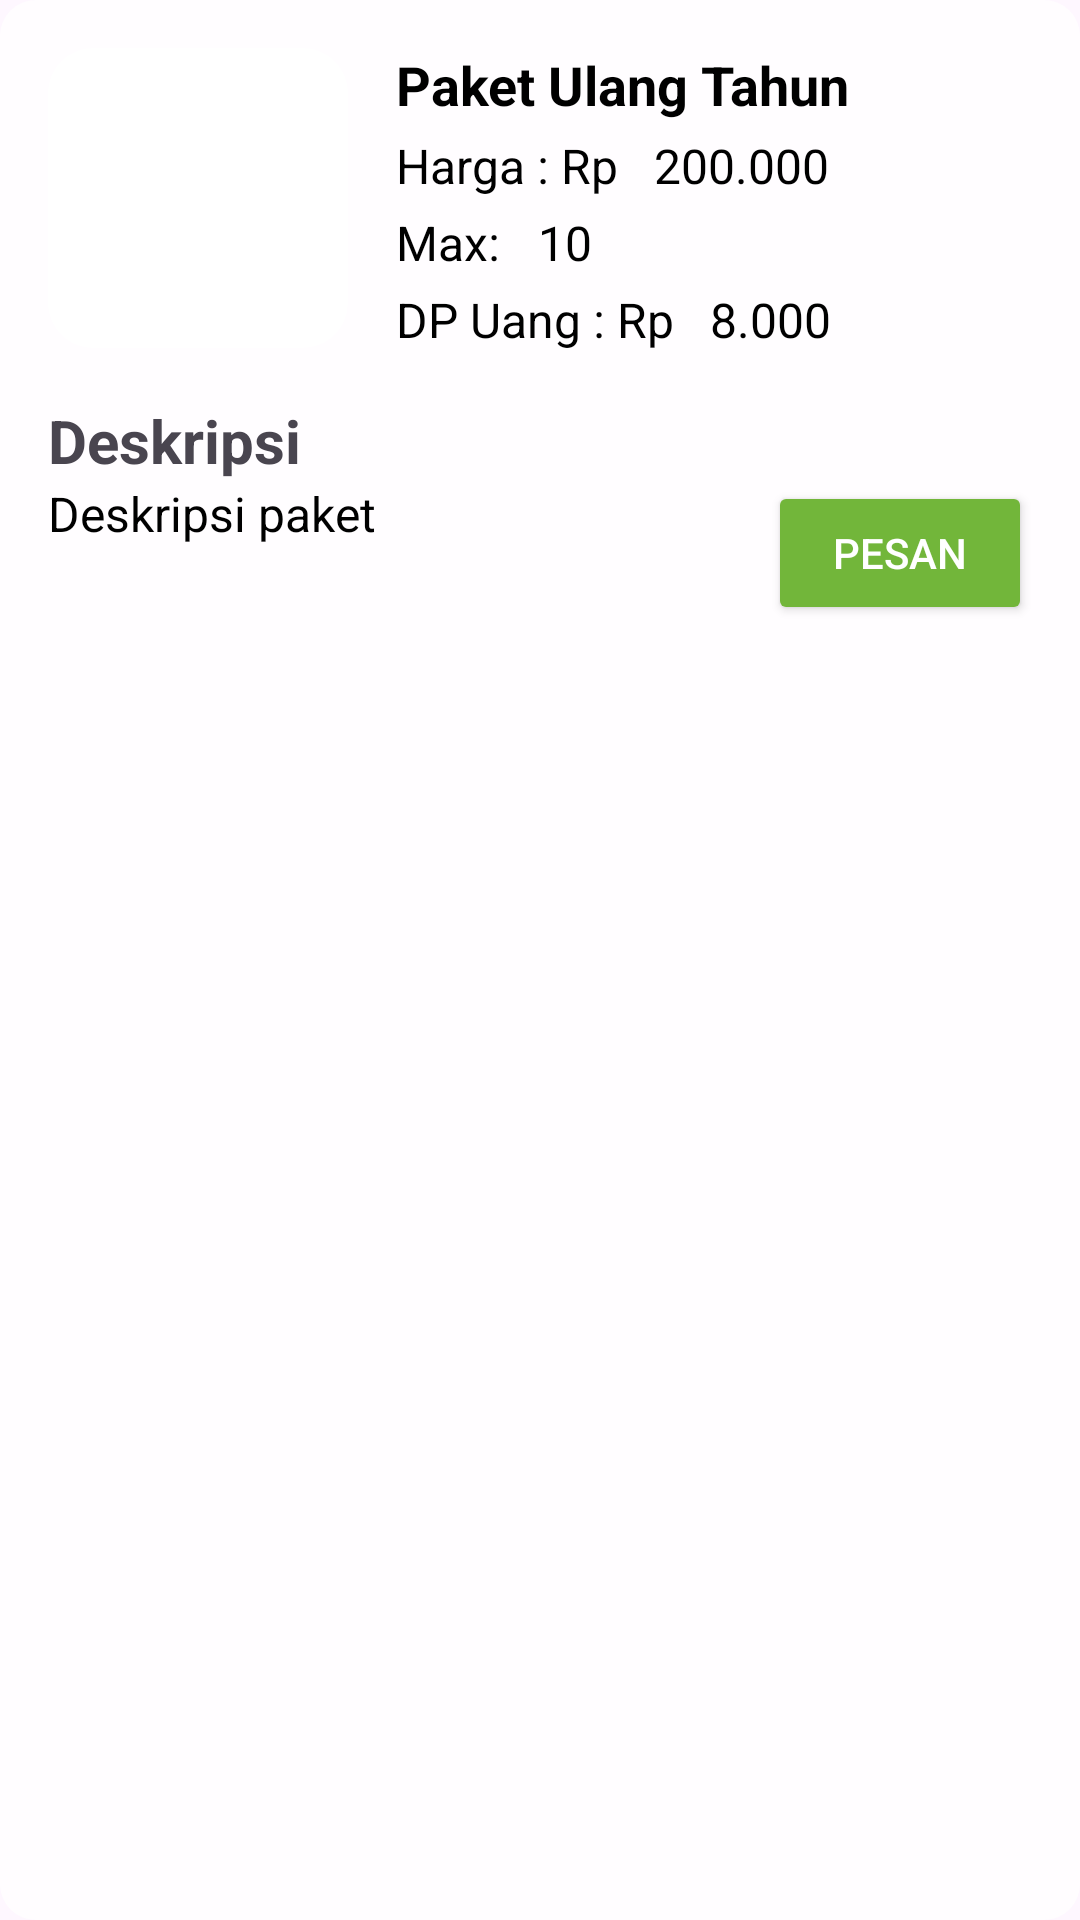

The Android layout XML behind this screen, and the referenced resources:
<!-- AndroidManifest.xml: application theme Theme.Project_PABA -->
<!-- res/layout/paket_recycler.xml -->
<androidx.constraintlayout.widget.ConstraintLayout xmlns:android="http://schemas.android.com/apk/res/android"
    xmlns:app="http://schemas.android.com/apk/res-auto"
    xmlns:tools="http://schemas.android.com/tools"
    android:layout_width="match_parent"
    android:layout_height="wrap_content"
    android:background="@drawable/kotak_putih"
    android:layout_margin="6dp"
    android:padding="16dp">

    <ImageView
        android:id="@+id/gambarPaket"
        android:layout_width="100dp"
        android:layout_height="100dp"
        android:clipToOutline="true"
        android:background="@drawable/rounded_image"
        android:contentDescription="Gambar Resto"
        android:scaleType="centerCrop"
        app:layout_constraintBottom_toBottomOf="parent"
        app:layout_constraintStart_toStartOf="parent"
        app:layout_constraintTop_toTopOf="parent"
        app:layout_constraintVertical_bias="0.0"
        app:srcCompat="@drawable/resto" />

    <TextView
        android:id="@+id/namaPaket"
        android:layout_width="0dp"
        android:layout_height="wrap_content"
        android:layout_marginStart="16dp"
        android:text="Paket Ulang Tahun"
        android:textColor="#000000"
        android:textSize="18sp"
        android:textStyle="bold"
        app:layout_constraintStart_toEndOf="@id/gambarPaket"
        app:layout_constraintEnd_toEndOf="parent"
        app:layout_constraintTop_toTopOf="@id/gambarPaket" />

    

    <TextView
        android:id="@+id/hargaLabel"
        android:layout_width="wrap_content"
        android:layout_height="wrap_content"
        android:layout_marginStart="16dp"
        android:layout_marginTop="4dp"
        android:text="Harga : Rp"
        android:textColor="#000000"
        android:textSize="16sp"
        app:layout_constraintStart_toEndOf="@id/gambarPaket"
        app:layout_constraintTop_toBottomOf="@id/namaPaket" />

    

    <TextView
        android:id="@+id/harga"
        android:layout_width="wrap_content"
        android:layout_height="wrap_content"
        android:layout_marginStart="12dp"
        android:layout_marginTop="4dp"
        android:text="200.000"
        android:textColor="#000000"
        android:textSize="16sp"
        app:layout_constraintStart_toEndOf="@id/hargaLabel"
        app:layout_constraintTop_toBottomOf="@id/namaPaket" />

    <TextView
        android:id="@+id/kapasitasLabel"
        android:layout_width="wrap_content"
        android:layout_height="wrap_content"
        android:layout_marginStart="16dp"
        android:layout_marginTop="4dp"
        android:text="Max:"
        android:textColor="#000000"
        android:textSize="16sp"
        app:layout_constraintStart_toEndOf="@id/gambarPaket"
        app:layout_constraintTop_toBottomOf="@id/hargaLabel" />

    

    <TextView
        android:id="@+id/kapasitas"
        android:layout_width="wrap_content"
        android:layout_height="wrap_content"
        android:layout_marginStart="12dp"
        android:layout_marginTop="4dp"
        android:layout_marginBottom="4dp"
        android:text="10"
        android:textColor="#000000"
        android:textSize="16sp"
        app:layout_constraintBottom_toTopOf="@+id/dpLabel"
        app:layout_constraintEnd_toEndOf="parent"
        app:layout_constraintHorizontal_bias="0.005"
        app:layout_constraintStart_toEndOf="@id/kapasitasLabel"
        app:layout_constraintTop_toBottomOf="@id/harga"
        app:layout_constraintVertical_bias="0.0" />

    <TextView
        android:id="@+id/dpLabel"
        android:layout_width="wrap_content"
        android:layout_height="wrap_content"
        android:layout_marginStart="16dp"
        android:layout_marginTop="4dp"
        android:text="DP Uang : Rp"
        android:textColor="#000000"
        android:textSize="16sp"
        app:layout_constraintStart_toEndOf="@id/gambarPaket"
        app:layout_constraintTop_toBottomOf="@id/kapasitasLabel" />


    <TextView
        android:id="@+id/uangDp"
        android:layout_width="wrap_content"
        android:layout_height="wrap_content"
        android:layout_marginStart="12dp"
        android:layout_marginTop="4dp"
        android:text="8.000"
        android:textColor="#000000"
        android:textSize="16sp"
        app:layout_constraintBottom_toBottomOf="@+id/dpLabel"
        app:layout_constraintStart_toEndOf="@id/dpLabel"
        app:layout_constraintTop_toBottomOf="@id/kapasitas" />


    <TextView
        android:id="@+id/textView9"
        android:layout_width="wrap_content"
        android:layout_height="wrap_content"
        android:layout_marginTop="16dp"
        android:text="Deskripsi"
        android:textSize="20dp"
        android:textStyle="bold"
        app:layout_constraintStart_toStartOf="@+id/gambarPaket"
        app:layout_constraintTop_toBottomOf="@+id/dpLabel" />

    <TextView
        android:id="@+id/deskripsi"
        android:layout_width="269dp"
        android:layout_height="40dp"
        android:text="Deskripsi paket"
        android:textColor="#000000"
        android:textSize="16sp"
        app:layout_constraintStart_toStartOf="@+id/textView9"
        app:layout_constraintTop_toBottomOf="@+id/textView9" />

    
    <Button
        android:id="@+id/btnPesan"
        android:layout_width="wrap_content"
        android:layout_height="wrap_content"
        android:backgroundTint="#72b63a"
        android:text="Pesan"
        android:textColor="#FFFFFF"
        app:layout_constraintEnd_toEndOf="parent"
        app:layout_constraintTop_toTopOf="@+id/deskripsi" />

</androidx.constraintlayout.widget.ConstraintLayout>
<!-- resources referenced by this layout -->
<resources>
  <!-- drawable kotak_putih (drawable) -->
  <?xml version="1.0" encoding="utf-8"?>
  <shape xmlns:android="http://schemas.android.com/apk/res/android">
      <solid android:color="#CFFFFFFF" /> 
      <corners android:radius="12dp" /> 
  </shape>
  <!-- drawable rounded_image (drawable) -->
  <?xml version="1.0" encoding="utf-8"?>
  <shape xmlns:android="http://schemas.android.com/apk/res/android">
      <corners android:radius="15dp" /> 
      <solid android:color="#FFFFFF" /> 
  </shape>
  <style name="Theme.Project_PABA" parent="Base.Theme.Project_PABA" />
  <style name="Base.Theme.Project_PABA" parent="Theme.Material3.DayNight.NoActionBar">
          
          
      </style>
</resources>
